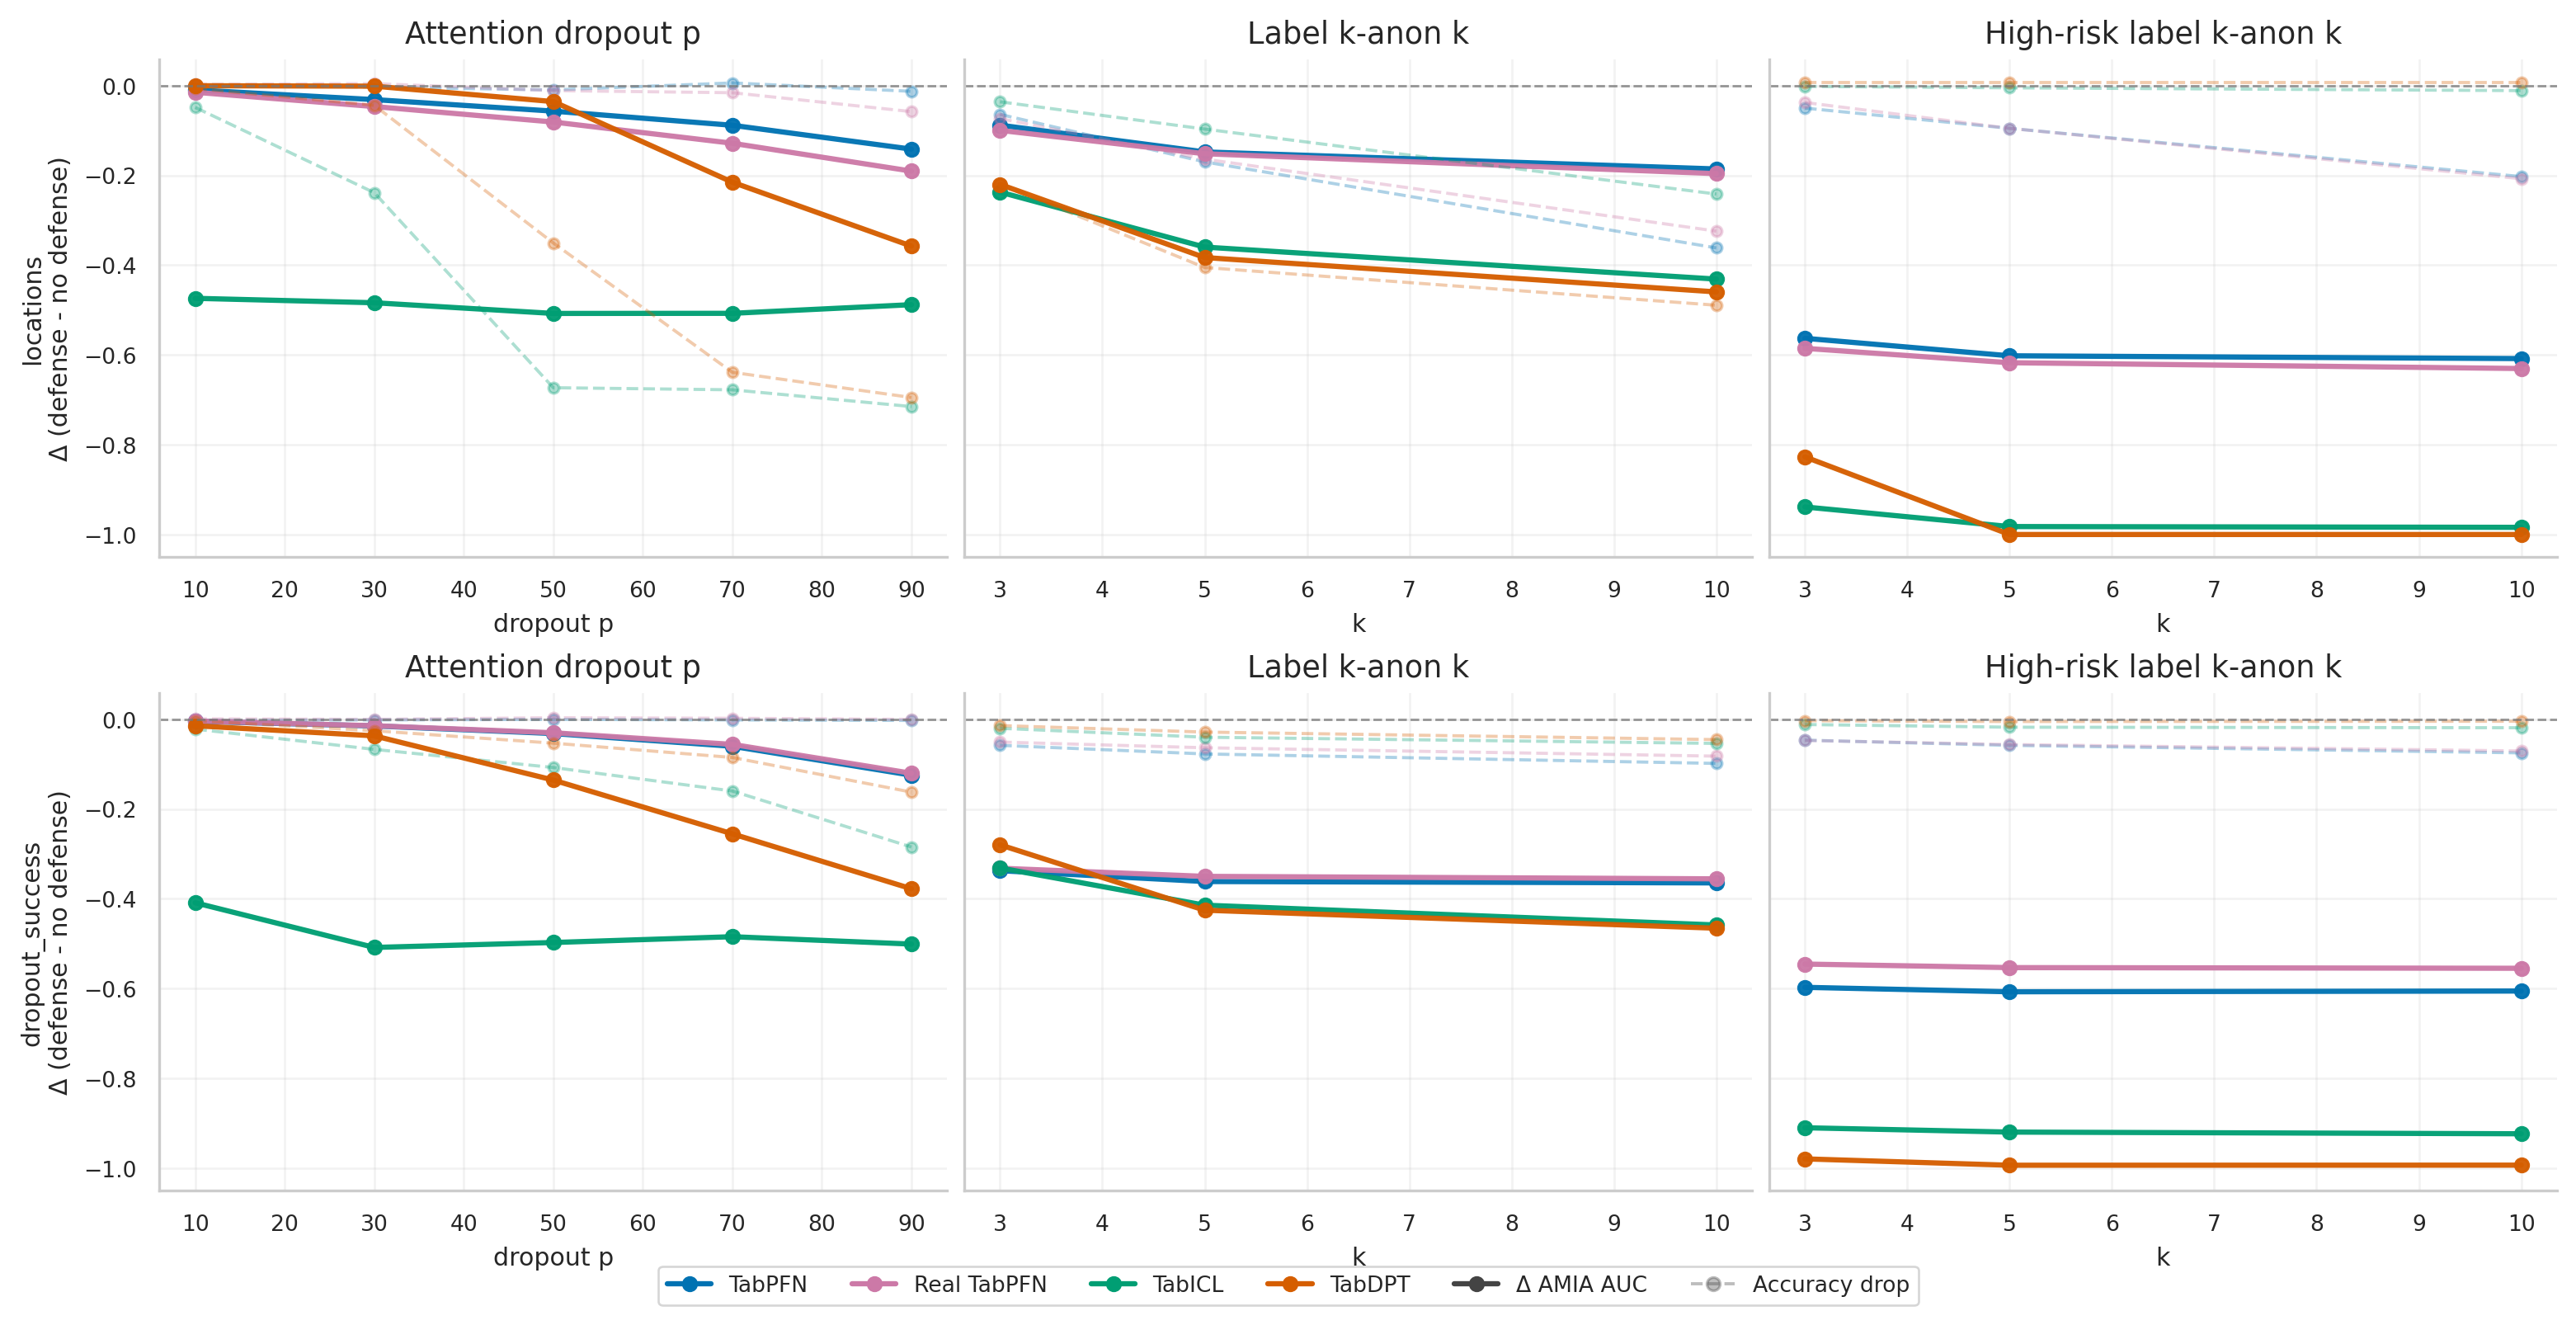

The data file committed next to this chart (first rows):
dataset, param_track, param_value, alpha, model, model_label, amia_row_max_auc, accuracy, amia_auc_reduction, accuracy_drop, tradeoff_score, n_defenses
dropout_success, Attention dropout p, 10.0, base, real-tabpfn, Real TabPFN, 0.8798, 0.7824, 0.003761, -0.001207, 0.002742, 1
dropout_success, Attention dropout p, 10.0, base, tabdpt, TabDPT, 0.985, 0.7709, 0.01421, 0.00306, 0.04411, 1
dropout_success, Attention dropout p, 10.0, base, tabicl, TabICL, 0.5836, 0.7613, 0.4087, 0.0217, 0.318, 1
dropout_success, Attention dropout p, 10.0, base, tabpfn, TabPFN, 0.8895, 0.7818, 0.004344, 0.002407, -0.0001788, 1
dropout_success, Attention dropout p, 30.0, base, real-tabpfn, Real TabPFN, 0.8693, 0.7812, 0.01421, -6.509945750465818e-06, 0.008768, 1
dropout_success, Attention dropout p, 30.0, base, tabdpt, TabDPT, 0.9625, 0.7486, 0.03674, 0.02536, 0.06877, 1
dropout_success, Attention dropout p, 30.0, base, tabicl, TabICL, 0.4841, 0.7161, 0.5083, 0.0669, 0.3637, 1
dropout_success, Attention dropout p, 30.0, base, tabpfn, TabPFN, 0.8792, 0.783, 0.01465, 0.001207, 0.007594, 1
dropout_success, Attention dropout p, 50.0, base, real-tabpfn, Real TabPFN, 0.8536, 0.7848, 0.02989, -0.003607, 0.03849, 1
dropout_success, Attention dropout p, 50.0, base, tabdpt, TabDPT, 0.8639, 0.7209, 0.1353, 0.05306, 0.1692, 1
dropout_success, Attention dropout p, 50.0, base, tabicl, TabICL, 0.4951, 0.6757, 0.4973, 0.1073, 0.3205, 1
dropout_success, Attention dropout p, 50.0, base, tabpfn, TabPFN, 0.8622, 0.7842, 0.03163, 7.353827606970675e-06, 0.02022, 1
dropout_success, Attention dropout p, 70.0, base, real-tabpfn, Real TabPFN, 0.8277, 0.7836, 0.05577, -0.002407, 0.05236, 1
dropout_success, Attention dropout p, 70.0, base, tabdpt, TabDPT, 0.7441, 0.689, 0.2551, 0.08496, 0.2441, 1
dropout_success, Attention dropout p, 70.0, base, tabicl, TabICL, 0.508, 0.6233, 0.4844, 0.1597, 0.2696, 1
dropout_success, Attention dropout p, 70.0, base, tabpfn, TabPFN, 0.8339, 0.783, 0.05997, 0.001207, 0.0538, 1
dropout_success, Attention dropout p, 90.0, base, real-tabpfn, Real TabPFN, 0.7634, 0.7812, 0.1202, -6.509945750465818e-06, 0.09924, 1
dropout_success, Attention dropout p, 90.0, base, tabdpt, TabDPT, 0.6217, 0.6118, 0.3775, 0.1622, 0.2511, 1
dropout_success, Attention dropout p, 90.0, base, tabicl, TabICL, 0.4916, 0.4985, 0.5007, 0.2845, 0.1538, 1
dropout_success, Attention dropout p, 90.0, base, tabpfn, TabPFN, 0.7694, 0.7818, 0.1245, 0.002407, 0.09834, 1
dropout_success, High-risk label k-anon k, 3.0, base, real-tabpfn, Real TabPFN, 0.3382, 0.7342, 0.5453, 0.04699, 0.313, 1
dropout_success, High-risk label k-anon k, 3.0, base, tabdpt, TabDPT, 0.01977, 0.7709, 0.9794, 0.003014, 0.628, 1
dropout_success, High-risk label k-anon k, 3.0, base, tabicl, TabICL, 0.08227, 0.7715, 0.9101, 0.0115, 0.6343, 1
dropout_success, High-risk label k-anon k, 3.0, base, tabpfn, TabPFN, 0.2967, 0.7378, 0.5972, 0.04641, 0.3385, 1
dropout_success, High-risk label k-anon k, 5.0, base, real-tabpfn, Real TabPFN, 0.3303, 0.7251, 0.5532, 0.05609, 0.3197, 1
dropout_success, High-risk label k-anon k, 5.0, base, tabdpt, TabDPT, 0.00561, 0.7691, 0.9936, 0.004822, 0.6385, 1
dropout_success, High-risk label k-anon k, 5.0, base, tabicl, TabICL, 0.07263, 0.7655, 0.9197, 0.0175, 0.6425, 1
dropout_success, High-risk label k-anon k, 5.0, base, tabpfn, TabPFN, 0.2868, 0.7263, 0.607, 0.05791, 0.3469, 1
dropout_success, High-risk label k-anon k, 10.0, base, real-tabpfn, Real TabPFN, 0.3288, 0.7107, 0.5547, 0.07049, 0.3134, 1
dropout_success, High-risk label k-anon k, 10.0, base, tabdpt, TabDPT, 0.005812, 0.7697, 0.9934, 0.004219, 0.6669, 1
dropout_success, High-risk label k-anon k, 10.0, base, tabicl, TabICL, 0.06888, 0.7643, 0.9235, 0.0187, 0.6737, 1
dropout_success, High-risk label k-anon k, 10.0, base, tabpfn, TabPFN, 0.2885, 0.7095, 0.6054, 0.07471, 0.3383, 1
dropout_success, Label k-anon k, 3.0, base, real-tabpfn, Real TabPFN, 0.5517, 0.7306, 0.3318, 0.05059, 0.2083, 1
dropout_success, Label k-anon k, 3.0, base, tabdpt, TabDPT, 0.7195, 0.7601, 0.2796, 0.01386, 0.3082, 1
dropout_success, Label k-anon k, 3.0, base, tabicl, TabICL, 0.6612, 0.7631, 0.3312, 0.0199, 0.2792, 1
dropout_success, Label k-anon k, 3.0, base, tabpfn, TabPFN, 0.5566, 0.7263, 0.3373, 0.05791, 0.202, 1
dropout_success, Label k-anon k, 5.0, base, real-tabpfn, Real TabPFN, 0.5336, 0.7179, 0.3499, 0.06329, 0.2099, 1
dropout_success, Label k-anon k, 5.0, base, tabdpt, TabDPT, 0.5739, 0.7456, 0.4253, 0.02836, 0.3939, 1
dropout_success, Label k-anon k, 5.0, base, tabicl, TabICL, 0.5782, 0.7432, 0.4141, 0.0398, 0.3073, 1
dropout_success, Label k-anon k, 5.0, base, tabpfn, TabPFN, 0.5325, 0.7071, 0.3614, 0.07711, 0.2028, 1
dropout_success, Label k-anon k, 10.0, base, real-tabpfn, Real TabPFN, 0.5281, 0.6992, 0.3554, 0.08199, 0.1959, 1
dropout_success, Label k-anon k, 10.0, base, tabdpt, TabDPT, 0.5338, 0.7288, 0.4654, 0.04516, 0.4114, 1
dropout_success, Label k-anon k, 10.0, base, tabicl, TabICL, 0.5342, 0.7294, 0.4582, 0.0536, 0.3217, 1
dropout_success, Label k-anon k, 10.0, base, tabpfn, TabPFN, 0.5294, 0.686, 0.3645, 0.09821, 0.1874, 1
locations, Attention dropout p, 10.0, base, real-tabpfn, Real TabPFN, 0.9327, 0.7944, 0.01456, -0.003123, 0.008769, 1
locations, Attention dropout p, 10.0, base, tabdpt, TabDPT, 0.9999, 0.7757, 5.346008232842703e-05, 0.006231, -0.006016, 1
locations, Attention dropout p, 10.0, base, tabicl, TabICL, 0.5246, 0.8115, 0.4737, 0.04831, 0.3162, 1
locations, Attention dropout p, 10.0, base, tabpfn, TabPFN, 0.9318, 0.8115, 0.009324, -0.001531, 0.01666, 1
locations, Attention dropout p, 30.0, base, real-tabpfn, Real TabPFN, 0.9009, 0.796, 0.04639, -0.004723, 0.03918, 1
locations, Attention dropout p, 30.0, base, tabdpt, TabDPT, 0.999, 0.7383, 0.0009914, 0.04363, -0.02104, 1
locations, Attention dropout p, 30.0, base, tabicl, TabICL, 0.5147, 0.6215, 0.4836, 0.2383, 0.1741, 1
locations, Attention dropout p, 30.0, base, tabpfn, TabPFN, 0.9102, 0.8069, 0.03096, 0.003069, 0.02675, 1
locations, Attention dropout p, 50.0, base, real-tabpfn, Real TabPFN, 0.8664, 0.7804, 0.08087, 0.01088, 0.04921, 1
locations, Attention dropout p, 50.0, base, tabdpt, TabDPT, 0.9646, 0.4315, 0.03535, 0.3504, -0.2262, 1
locations, Attention dropout p, 50.0, base, tabicl, TabICL, 0.4909, 0.1869, 0.5074, 0.6729, -0.2393, 1
locations, Attention dropout p, 50.0, base, tabpfn, TabPFN, 0.8846, 0.8006, 0.0566, 0.009369, 0.04107, 1
locations, Attention dropout p, 70.0, base, real-tabpfn, Real TabPFN, 0.8191, 0.7757, 0.1282, 0.01558, 0.07819, 1
locations, Attention dropout p, 70.0, base, tabdpt, TabDPT, 0.785, 0.1433, 0.215, 0.6386, -0.3786, 1
locations, Attention dropout p, 70.0, base, tabicl, TabICL, 0.4912, 0.1822, 0.5072, 0.6776, -0.2157, 1
locations, Attention dropout p, 70.0, base, tabpfn, TabPFN, 0.853, 0.8162, 0.08814, -0.006231, 0.0774, 1
... 28 more rows
